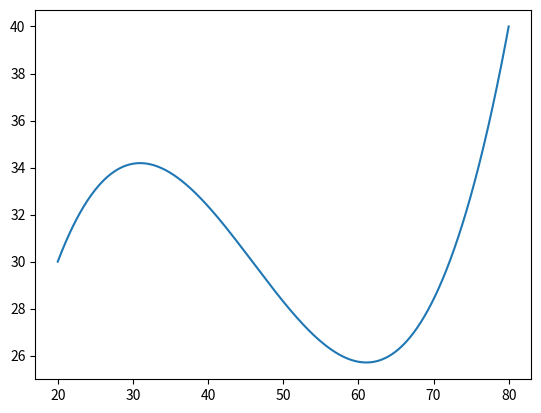

Here is the Python script that generated this plot:
#!/usr/bin/python3
import numpy as np
import matplotlib.pyplot as plt

# Target poses

x1 = 20;
y1 = 30;
thet1 = 40 * np.pi / 180;

#TO

x2= 80;
y2= 40;
thet2 = 60 * np.pi / 180;


A  = np.array([ [1, x1, x1**2, x1**3],
                [1, x2, x2**2, x2**3],
                [0, 1,   2*x1, 3*x1**2],
                [0, 1,   2*x2, 3*x2**2]
                ])

b = np.array([ [y1],
               [y2],
               [np.tan(thet1)],
               [np.tan(thet2)],               
               ])

a_coef = np.linalg.inv(A) @ b

a0 = a_coef[0];
a1 = a_coef[1];
a2 = a_coef[2];
a3 = a_coef[3];

# Path
X = np.linspace(x1, x2, 1000, endpoint= True);
Y = a3 * X**3 +  a2 * X**2 + a1*X + a0
plt.plot(X,Y)